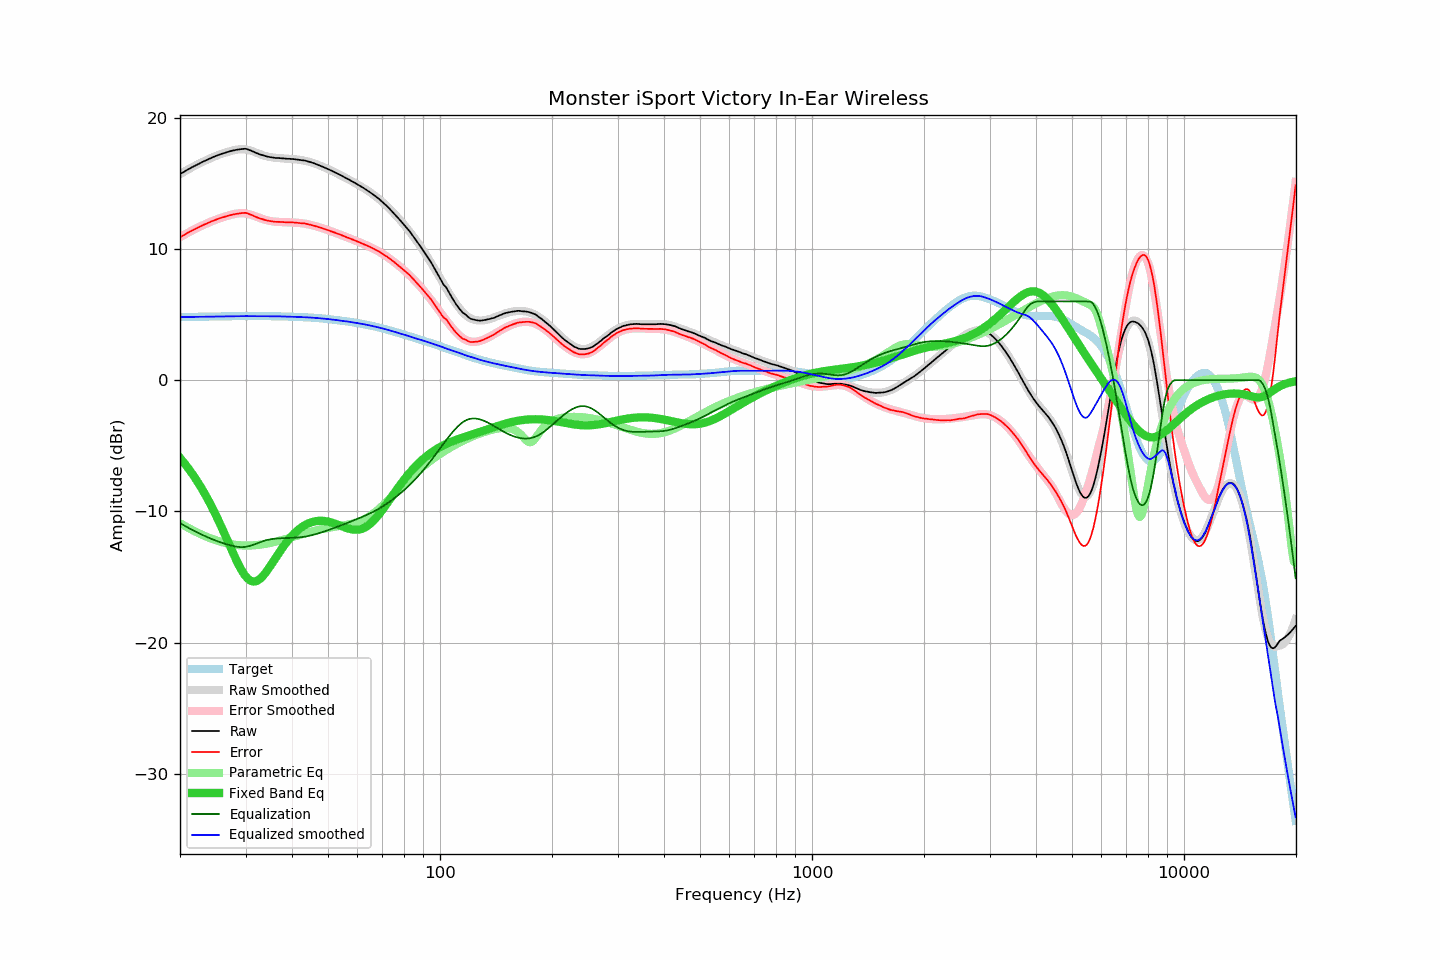

Values plotted in this chart, from the file beside it:
frequency, raw, error, smoothed, error_smoothed, equalization, parametric_eq, equalized_raw, equalized_smoothed, target
20.00, 15.69, 10.89, 15.69, 10.88, -10.88, -5.92, 4.81, 4.80, 4.80
20.20, 15.76, 10.95, 15.76, 10.95, -10.95, -6.06, 4.80, 4.81, 4.80
20.40, 15.83, 11.02, 15.83, 11.02, -11.02, -6.21, 4.80, 4.81, 4.81
20.61, 15.90, 11.09, 15.90, 11.09, -11.09, -6.37, 4.80, 4.81, 4.81
20.81, 15.98, 11.17, 15.97, 11.16, -11.16, -6.52, 4.82, 4.81, 4.81
21.02, 16.05, 11.23, 16.04, 11.23, -11.23, -6.68, 4.82, 4.81, 4.81
21.23, 16.11, 11.29, 16.11, 11.30, -11.30, -6.85, 4.81, 4.82, 4.82
21.44, 16.18, 11.36, 16.18, 11.36, -11.36, -7.02, 4.82, 4.82, 4.82
21.66, 16.25, 11.43, 16.24, 11.42, -11.42, -7.20, 4.82, 4.82, 4.82
21.87, 16.31, 11.49, 16.31, 11.49, -11.49, -7.38, 4.82, 4.82, 4.82
22.09, 16.38, 11.55, 16.37, 11.55, -11.55, -7.56, 4.83, 4.82, 4.83
22.31, 16.44, 11.61, 16.44, 11.61, -11.61, -7.75, 4.83, 4.83, 4.83
22.54, 16.50, 11.67, 16.50, 11.67, -11.67, -7.95, 4.83, 4.83, 4.83
22.76, 16.56, 11.73, 16.56, 11.73, -11.73, -8.15, 4.83, 4.83, 4.83
22.99, 16.62, 11.78, 16.62, 11.79, -11.79, -8.35, 4.83, 4.83, 4.83
23.22, 16.68, 11.84, 16.68, 11.84, -11.84, -8.56, 4.83, 4.83, 4.83
23.45, 16.73, 11.89, 16.74, 11.90, -11.90, -8.78, 4.83, 4.84, 4.84
23.69, 16.79, 11.95, 16.79, 11.95, -11.95, -9.00, 4.83, 4.84, 4.84
23.92, 16.85, 12.01, 16.85, 12.01, -12.01, -9.23, 4.84, 4.84, 4.84
24.16, 16.90, 12.05, 16.90, 12.06, -12.06, -9.46, 4.84, 4.84, 4.84
24.40, 16.96, 12.11, 16.95, 12.11, -12.11, -9.70, 4.85, 4.85, 4.85
24.65, 17.01, 12.16, 17.01, 12.16, -12.16, -9.94, 4.85, 4.85, 4.85
24.89, 17.06, 12.21, 17.06, 12.20, -12.20, -10.19, 4.85, 4.85, 4.85
25.14, 17.11, 12.26, 17.10, 12.25, -12.25, -10.45, 4.86, 4.85, 4.85
25.39, 17.15, 12.29, 17.15, 12.30, -12.30, -10.70, 4.85, 4.86, 4.86
25.65, 17.20, 12.34, 17.20, 12.34, -12.34, -10.97, 4.86, 4.86, 4.86
25.91, 17.24, 12.38, 17.24, 12.38, -12.38, -11.24, 4.86, 4.86, 4.86
26.16, 17.28, 12.42, 17.28, 12.42, -12.42, -11.51, 4.86, 4.86, 4.86
26.43, 17.32, 12.45, 17.32, 12.46, -12.46, -11.78, 4.86, 4.86, 4.86
26.69, 17.36, 12.49, 17.36, 12.50, -12.50, -12.06, 4.86, 4.86, 4.87
26.96, 17.39, 12.52, 17.39, 12.53, -12.53, -12.34, 4.86, 4.86, 4.87
27.23, 17.43, 12.56, 17.43, 12.57, -12.57, -12.61, 4.86, 4.86, 4.87
27.50, 17.46, 12.59, 17.46, 12.60, -12.60, -12.89, 4.86, 4.86, 4.87
27.77, 17.49, 12.62, 17.50, 12.63, -12.63, -13.16, 4.86, 4.87, 4.87
28.05, 17.51, 12.63, 17.52, 12.66, -12.66, -13.43, 4.85, 4.87, 4.87
28.33, 17.54, 12.66, 17.55, 12.68, -12.68, -13.69, 4.86, 4.87, 4.87
28.62, 17.56, 12.68, 17.57, 12.70, -12.70, -13.94, 4.86, 4.87, 4.88
28.90, 17.58, 12.70, 17.58, 12.71, -12.71, -14.18, 4.87, 4.88, 4.88
29.19, 17.60, 12.72, 17.59, 12.71, -12.71, -14.41, 4.88, 4.88, 4.88
29.48, 17.61, 12.73, 17.59, 12.71, -12.71, -14.61, 4.90, 4.88, 4.88
29.78, 17.62, 12.74, 17.58, 12.70, -12.70, -14.80, 4.91, 4.88, 4.88
30.08, 17.62, 12.74, 17.56, 12.69, -12.69, -14.96, 4.93, 4.88, 4.88
30.38, 17.58, 12.70, 17.54, 12.67, -12.67, -15.09, 4.91, 4.88, 4.88
30.68, 17.53, 12.65, 17.51, 12.64, -12.64, -15.20, 4.89, 4.88, 4.88
30.99, 17.49, 12.61, 17.48, 12.60, -12.60, -15.27, 4.89, 4.88, 4.88
31.30, 17.44, 12.56, 17.44, 12.56, -12.56, -15.32, 4.88, 4.88, 4.88
31.61, 17.38, 12.50, 17.39, 12.52, -12.52, -15.33, 4.86, 4.87, 4.88
31.93, 17.32, 12.44, 17.34, 12.47, -12.47, -15.32, 4.85, 4.87, 4.88
32.24, 17.28, 12.40, 17.29, 12.42, -12.42, -15.27, 4.85, 4.87, 4.88
32.57, 17.23, 12.35, 17.25, 12.38, -12.38, -15.20, 4.85, 4.87, 4.88
32.89, 17.18, 12.30, 17.20, 12.33, -12.33, -15.10, 4.85, 4.87, 4.88
33.22, 17.15, 12.27, 17.15, 12.29, -12.29, -14.99, 4.86, 4.86, 4.88
33.55, 17.11, 12.23, 17.11, 12.25, -12.25, -14.85, 4.86, 4.86, 4.88
33.89, 17.07, 12.19, 17.07, 12.21, -12.21, -14.70, 4.86, 4.86, 4.88
34.23, 17.04, 12.16, 17.04, 12.18, -12.18, -14.54, 4.86, 4.87, 4.87
34.57, 17.01, 12.14, 17.01, 12.15, -12.15, -14.36, 4.86, 4.87, 4.87
34.92, 16.99, 12.12, 16.99, 12.12, -12.12, -14.18, 4.86, 4.87, 4.87
35.27, 16.97, 12.10, 16.97, 12.10, -12.10, -14.00, 4.86, 4.87, 4.87
35.62, 16.95, 12.08, 16.95, 12.09, -12.09, -13.81, 4.86, 4.87, 4.87
35.97, 16.93, 12.06, 16.94, 12.07, -12.07, -13.62, 4.86, 4.86, 4.87
... 635 more rows
